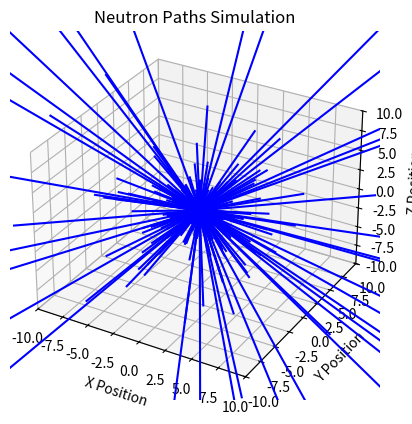

Write the Python code that produced this figure.
import numpy as np
import matplotlib.pyplot as plt
import time
from tqdm import tqdm
start = time.time() # just times how long the process takes

# Change these to alter how the neutrons behave!
total_neutrons = 500
cross_section = 1

# Initialize an array with dimensions: total_neutrons * 4
n_positions = np.zeros((total_neutrons, 4))

def random_coord():
    for i in tqdm(range(total_neutrons)):
        rand_value = np.random.uniform(0, 10)
        x = np.random.uniform(-10 / (rand_value * cross_section), 10 / (rand_value * cross_section))
        y = np.random.uniform(-10 / (rand_value * cross_section), 10 / (rand_value * cross_section))
        z = np.random.uniform(-10 / (rand_value * cross_section), 10 / (rand_value * cross_section))
        dist = np.sqrt(x**2 + y**2 + z**2)
        n_positions[i] = [x, y, z, dist]

# Generate random coordinates for neutrons
random_coord()

# Print the generated positions
print(n_positions)

# Figure
fig = plt.figure()
ax = fig.add_subplot(111, projection='3d')

# Plot the random neutron points
for i in tqdm(range(total_neutrons)):
    ax.plot([0, n_positions[i, 0]], [0, n_positions[i, 1]], [0, n_positions[i, 2]], 'b')

# Set labels and title
ax.set_xlabel('X Position')
ax.set_ylabel('Y Position')
ax.set_zlabel('Z Position')
ax.set_xlim([-10, 10])
ax.set_ylim([-10, 10])
ax.set_zlim([-10, 10])
plt.title('Neutron Paths Simulation')

print(f'EXECUTION TIME: {time.time() - start} SECONDS') # just times how long the process takes

plt.show()
